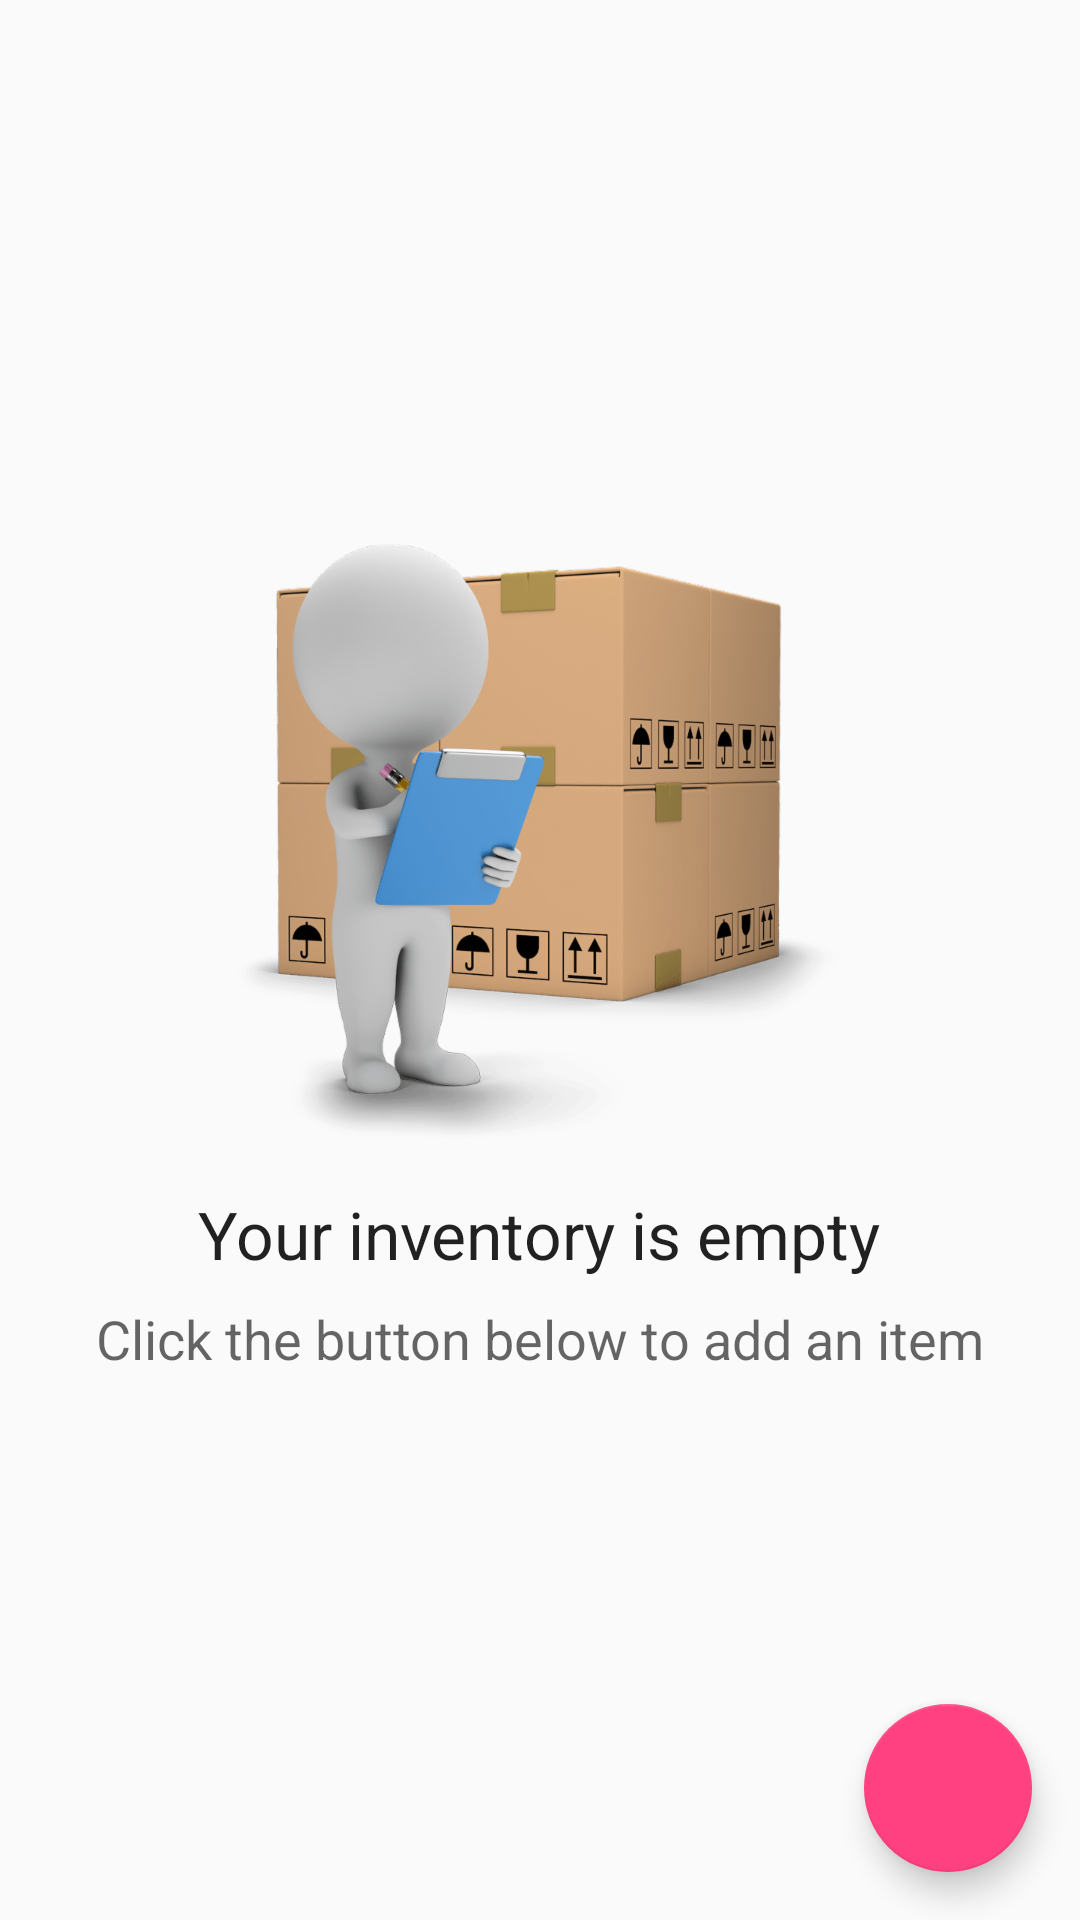

Produce the Android XML layout that renders to this screen, including the resource entries it uses.
<!-- AndroidManifest.xml: application theme AppTheme -->
<!-- res/layout/activity_main.xml -->
<?xml version="1.0" encoding="utf-8"?>
<RelativeLayout xmlns:android="http://schemas.android.com/apk/res/android"
    xmlns:tools="http://schemas.android.com/tools"
    android:layout_width="match_parent"
    android:layout_height="match_parent"
    tools:context="com.android.inventorystatus.MainActivity">

    <ListView
        android:id="@+id/listView"
        android:layout_width="match_parent"
        android:layout_height="match_parent" />


    
    <RelativeLayout
        android:id="@+id/empty_view"
        android:layout_width="wrap_content"
        android:layout_height="wrap_content"
        android:layout_centerInParent="true">

        <ImageView
            android:id="@+id/inventory_empty_img"
            android:layout_width="wrap_content"
            android:layout_height="wrap_content"
            android:layout_centerHorizontal="true"
            android:src="@drawable/inventory_empty" />

        <TextView
            android:id="@+id/inventory_empty_title"
            android:layout_width="wrap_content"
            android:layout_height="wrap_content"
            android:layout_below="@id/inventory_empty_img"
            android:layout_centerHorizontal="true"
            android:paddingTop="@dimen/margin_medium"
            android:text="@string/main_inventory_empty_headline"
            android:textAppearance="?android:textAppearanceLarge" />

        <TextView
            android:layout_width="wrap_content"
            android:layout_height="wrap_content"
            android:layout_below="@id/inventory_empty_title"
            android:layout_centerHorizontal="true"
            android:layout_marginTop="@dimen/margin_small"
            android:text="@string/main_inventory_empty_desc"
            android:textAppearance="?android:textAppearanceMedium" />


    </RelativeLayout>

    <android.support.design.widget.FloatingActionButton
        android:id="@+id/fab"
        android:layout_width="wrap_content"
        android:layout_height="wrap_content"
        android:layout_alignParentBottom="true"
        android:layout_alignParentRight="true"
        android:layout_margin="@dimen/margin_medium"
        android:src="@drawable/ic_add" />

</RelativeLayout>
<!-- resources referenced by this layout -->
<resources>
  <dimen name="margin_medium">16dp</dimen>
  <dimen name="margin_small">8dp</dimen>
  <!-- drawable inventory_empty: png bitmap (drawable-hdpi, 72507 bytes) -->
  <string name="main_inventory_empty_desc">Click the button below to add an item</string>
  <string name="main_inventory_empty_headline">Your inventory is empty</string>
  <style name="AppTheme" parent="Theme.AppCompat.Light.DarkActionBar">
          
          <item name="colorPrimary">@color/colorPrimary</item>
          <item name="colorPrimaryDark">@color/colorPrimaryDark</item>
          <item name="colorAccent">@color/colorAccent</item>
      </style>
  <color name="colorPrimary">#3F51B5</color>
  <color name="colorPrimaryDark">#303F9F</color>
  <color name="colorAccent">#FF4081</color>
</resources>
